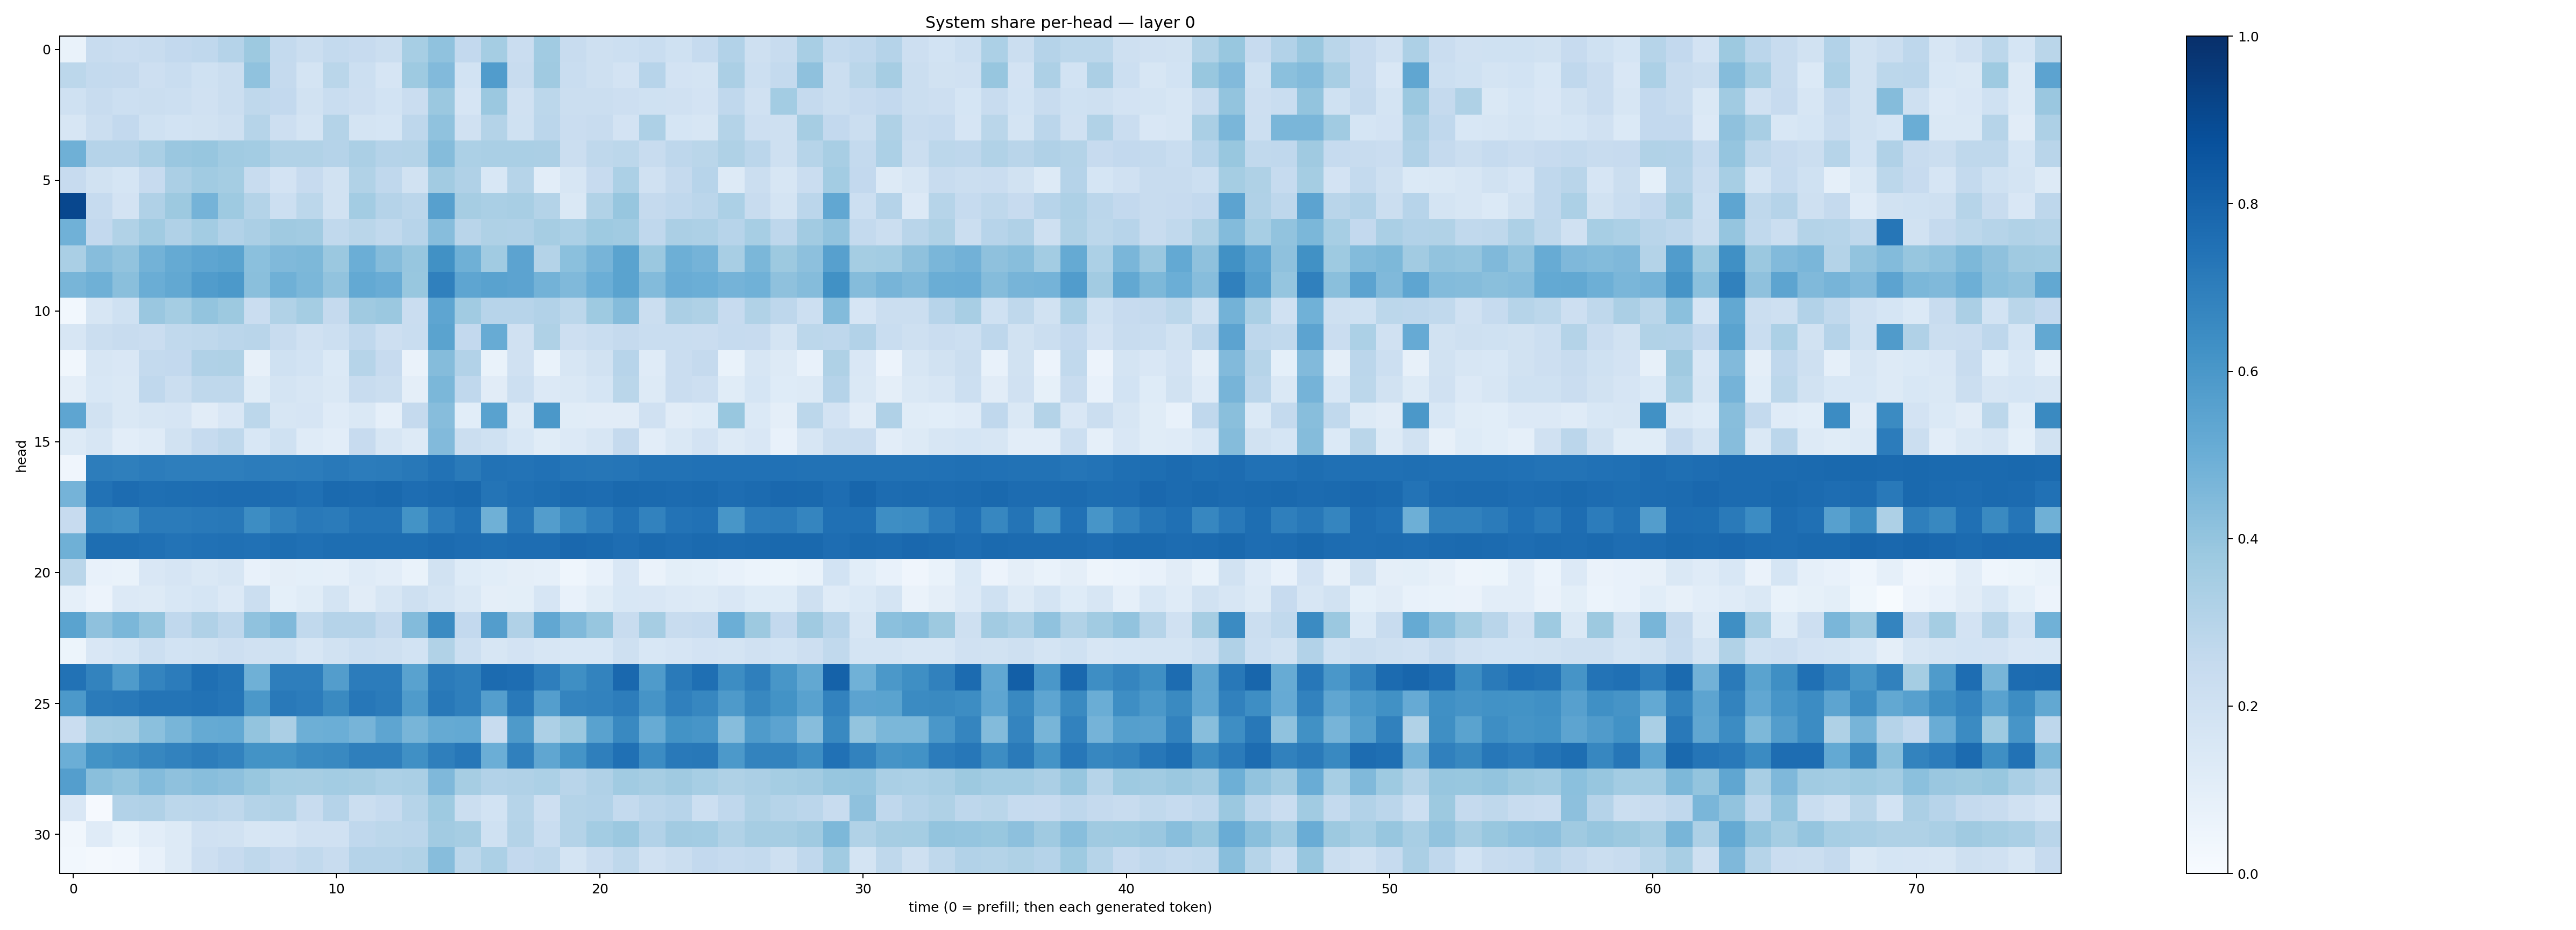

Values plotted in this chart, from the file beside it:
0.06968533, 0.24109803, 0.22984484, 0.23589273, 0.26170567, 0.26884633, 0.30325985, 0.37728935, 0.25637758, 0.22086439, 0.25415334, 0.2441225, 0.22117282, 0.34601402, 0.40989158, 0.25879386, 0.35437655, 0.22884367, 0.36386916, 0.23597413, 0.20928812, 0.21708561, 0.23332065, 0.20176576
0.2782, 0.2567, 0.2527, 0.2115, 0.231, 0.2008, 0.2253, 0.408, 0.2508, 0.1752, 0.2869, 0.2168, 0.1665, 0.3749, 0.4429, 0.1862, 0.5743, 0.2362, 0.3708, 0.2314, 0.2079, 0.183, 0.296, 0.1832
0.2024, 0.2378, 0.2178, 0.2208, 0.2162, 0.1961, 0.2252, 0.2708, 0.2583, 0.1933, 0.2315, 0.2123, 0.1873, 0.2294, 0.3796, 0.1675, 0.3806, 0.1977, 0.2785, 0.2262, 0.2209, 0.2113, 0.1999, 0.1969
0.1619, 0.2228, 0.2592, 0.2006, 0.1846, 0.1932, 0.2092, 0.2992, 0.2122, 0.1731, 0.3048, 0.1784, 0.1694, 0.2757, 0.4081, 0.1988, 0.3053, 0.2013, 0.2825, 0.2285, 0.2421, 0.182, 0.3273, 0.1718
0.4907, 0.3027, 0.3009, 0.3371, 0.3845, 0.3914, 0.3648, 0.3579, 0.3142, 0.3161, 0.3027, 0.3346, 0.304, 0.3068, 0.4346, 0.3301, 0.3398, 0.3397, 0.3321, 0.2234, 0.2709, 0.2791, 0.2348, 0.2754
0.2426, 0.1919, 0.1693, 0.2435, 0.3327, 0.3653, 0.3532, 0.2399, 0.1817, 0.2437, 0.1932, 0.3155, 0.2663, 0.1926, 0.3632, 0.3169, 0.1554, 0.2981, 0.1017, 0.1618, 0.2424, 0.3308, 0.1981, 0.2526
0.9082, 0.2476, 0.1812, 0.3169, 0.3769, 0.4759, 0.3741, 0.3059, 0.2179, 0.2804, 0.1927, 0.3584, 0.3033, 0.2828, 0.5607, 0.3493, 0.3378, 0.3435, 0.3066, 0.1414, 0.3126, 0.3918, 0.2516, 0.2656
0.488, 0.2612, 0.3138, 0.3644, 0.3191, 0.3572, 0.3103, 0.3332, 0.3703, 0.3618, 0.2648, 0.2863, 0.2642, 0.2953, 0.4319, 0.2921, 0.3237, 0.3198, 0.3494, 0.3304, 0.3719, 0.3634, 0.269, 0.335
0.337, 0.4322, 0.4062, 0.4772, 0.5186, 0.536, 0.5503, 0.4215, 0.4487, 0.4569, 0.3804, 0.4977, 0.4345, 0.3918, 0.6273, 0.4914, 0.3634, 0.5448, 0.3058, 0.4197, 0.469, 0.5475, 0.3807, 0.4958
0.4661, 0.49, 0.4257, 0.5, 0.5254, 0.5776, 0.5907, 0.4256, 0.4896, 0.4604, 0.4062, 0.522, 0.5072, 0.3901, 0.6893, 0.5354, 0.5517, 0.5446, 0.4793, 0.4459, 0.4993, 0.548, 0.439, 0.5064
0.02969, 0.1584, 0.2023, 0.3855, 0.3554, 0.3995, 0.3766, 0.2283, 0.3142, 0.353, 0.2524, 0.3687, 0.3799, 0.2289, 0.536, 0.3636, 0.2938, 0.2934, 0.3118, 0.2809, 0.3746, 0.4355, 0.2248, 0.3328
0.1601, 0.223, 0.2348, 0.23, 0.2649, 0.2703, 0.2829, 0.29, 0.237, 0.1967, 0.2157, 0.2682, 0.2123, 0.2326, 0.5499, 0.2596, 0.5096, 0.1988, 0.3215, 0.2122, 0.2316, 0.2515, 0.2307, 0.2332
0.0332, 0.1566, 0.1504, 0.2542, 0.259, 0.3186, 0.3207, 0.08167, 0.2002, 0.1843, 0.1374, 0.2989, 0.2433, 0.06491, 0.4358, 0.3103, 0.07012, 0.1991, 0.06777, 0.1578, 0.1908, 0.2946, 0.1182, 0.2291
0.09734, 0.1532, 0.1407, 0.2666, 0.2217, 0.2697, 0.2721, 0.1136, 0.1744, 0.1566, 0.1413, 0.2377, 0.2199, 0.09514, 0.4598, 0.2692, 0.1108, 0.2162, 0.1343, 0.1469, 0.1687, 0.2858, 0.1319, 0.2286
0.5382, 0.1946, 0.1477, 0.1608, 0.1649, 0.1123, 0.1519, 0.2777, 0.1626, 0.167, 0.12, 0.1422, 0.08835, 0.2514, 0.4307, 0.1069, 0.5509, 0.1258, 0.5959, 0.1145, 0.1101, 0.1105, 0.1978, 0.1107
0.1315, 0.1598, 0.1038, 0.1205, 0.195, 0.2484, 0.2712, 0.1557, 0.2006, 0.1195, 0.1044, 0.2453, 0.1629, 0.1299, 0.4437, 0.2217, 0.1994, 0.1555, 0.1168, 0.1349, 0.1634, 0.251, 0.1016, 0.1441
0.04111, 0.6996, 0.6928, 0.7066, 0.6969, 0.6958, 0.6961, 0.7035, 0.6995, 0.7066, 0.7184, 0.7038, 0.7087, 0.7225, 0.7438, 0.7137, 0.7458, 0.7395, 0.7463, 0.7319, 0.7304, 0.7317, 0.7429, 0.7456
0.4729, 0.7424, 0.7684, 0.7568, 0.7595, 0.7644, 0.7661, 0.7687, 0.7633, 0.7525, 0.7743, 0.7706, 0.7784, 0.764, 0.7723, 0.7802, 0.7347, 0.7509, 0.7609, 0.7713, 0.7686, 0.7773, 0.7742, 0.7731
0.2432, 0.6487, 0.6383, 0.7081, 0.7109, 0.7165, 0.7198, 0.6437, 0.6839, 0.7161, 0.7103, 0.7361, 0.7366, 0.6187, 0.7056, 0.7446, 0.4887, 0.7255, 0.5709, 0.645, 0.6986, 0.7448, 0.6822, 0.7415
0.4921, 0.7595, 0.7583, 0.7527, 0.7416, 0.7496, 0.7514, 0.7479, 0.7603, 0.7519, 0.759, 0.76, 0.7613, 0.7588, 0.7733, 0.765, 0.7573, 0.7649, 0.7655, 0.7813, 0.7751, 0.7644, 0.7756, 0.7694
0.2858, 0.07565, 0.06965, 0.1487, 0.1645, 0.1448, 0.1579, 0.07422, 0.09719, 0.09289, 0.08862, 0.1176, 0.1029, 0.0672, 0.1895, 0.1221, 0.1066, 0.09562, 0.08843, 0.0462, 0.07708, 0.1501, 0.06285, 0.1002
0.0883, 0.05849, 0.1341, 0.1264, 0.1536, 0.1701, 0.1349, 0.2188, 0.09292, 0.1153, 0.1754, 0.1128, 0.1607, 0.2063, 0.1786, 0.1409, 0.0961, 0.1011, 0.1641, 0.0775, 0.1156, 0.1555, 0.1512, 0.1332
0.5491, 0.412, 0.4591, 0.4015, 0.2667, 0.3173, 0.2735, 0.407, 0.4462, 0.2617, 0.3017, 0.3029, 0.2528, 0.4382, 0.652, 0.2596, 0.5704, 0.3197, 0.53, 0.4489, 0.3936, 0.2418, 0.3486, 0.2413
0.05184, 0.1489, 0.1713, 0.2159, 0.1854, 0.1951, 0.2134, 0.1967, 0.2023, 0.1604, 0.188, 0.2152, 0.2092, 0.1838, 0.3161, 0.2168, 0.1635, 0.1828, 0.1607, 0.1549, 0.1562, 0.2067, 0.1531, 0.1674
0.7435, 0.6783, 0.5851, 0.6753, 0.7039, 0.754, 0.7351, 0.4915, 0.699, 0.6955, 0.5725, 0.7035, 0.706, 0.5532, 0.7076, 0.6952, 0.7715, 0.7636, 0.6991, 0.6331, 0.6792, 0.7814, 0.5833, 0.7128
0.5912, 0.71, 0.7151, 0.7357, 0.7372, 0.7438, 0.7336, 0.5965, 0.7169, 0.7057, 0.6557, 0.7256, 0.7081, 0.5855, 0.7226, 0.6942, 0.5682, 0.7154, 0.5679, 0.6728, 0.6816, 0.7006, 0.6119, 0.6879
0.2267, 0.3417, 0.3479, 0.4216, 0.4659, 0.5169, 0.5217, 0.4016, 0.3346, 0.4924, 0.4988, 0.4704, 0.5384, 0.4678, 0.5168, 0.5223, 0.2371, 0.589, 0.327, 0.3813, 0.5528, 0.6576, 0.5101, 0.62
0.4962, 0.6205, 0.6384, 0.6655, 0.6803, 0.7007, 0.6823, 0.6186, 0.6177, 0.6502, 0.6586, 0.6918, 0.6936, 0.6328, 0.6941, 0.7245, 0.4987, 0.6876, 0.5321, 0.6139, 0.6934, 0.7518, 0.648, 0.7168
0.5673, 0.4241, 0.4003, 0.4405, 0.4139, 0.4288, 0.4147, 0.3879, 0.3531, 0.3496, 0.356, 0.3482, 0.3294, 0.3384, 0.4498, 0.3499, 0.3091, 0.3191, 0.3298, 0.2926, 0.3192, 0.3642, 0.3507, 0.3695
0.1501, 0.01036, 0.3118, 0.319, 0.2786, 0.2824, 0.2726, 0.3073, 0.3143, 0.2397, 0.3046, 0.2202, 0.249, 0.2994, 0.3728, 0.2222, 0.1869, 0.2988, 0.2122, 0.305, 0.3107, 0.2557, 0.283, 0.2952
0.03204, 0.1173, 0.06731, 0.1044, 0.1304, 0.1991, 0.1916, 0.1587, 0.1644, 0.1955, 0.1967, 0.2687, 0.2804, 0.2826, 0.3606, 0.3489, 0.2021, 0.3076, 0.2322, 0.3072, 0.3562, 0.3792, 0.309, 0.3598
0.0304, 0.01749, 0.02479, 0.07127, 0.1273, 0.2127, 0.2448, 0.272, 0.2442, 0.2647, 0.2415, 0.3029, 0.3019, 0.3142, 0.4304, 0.2786, 0.3303, 0.2597, 0.2734, 0.1724, 0.2269, 0.2699, 0.1971, 0.2249
